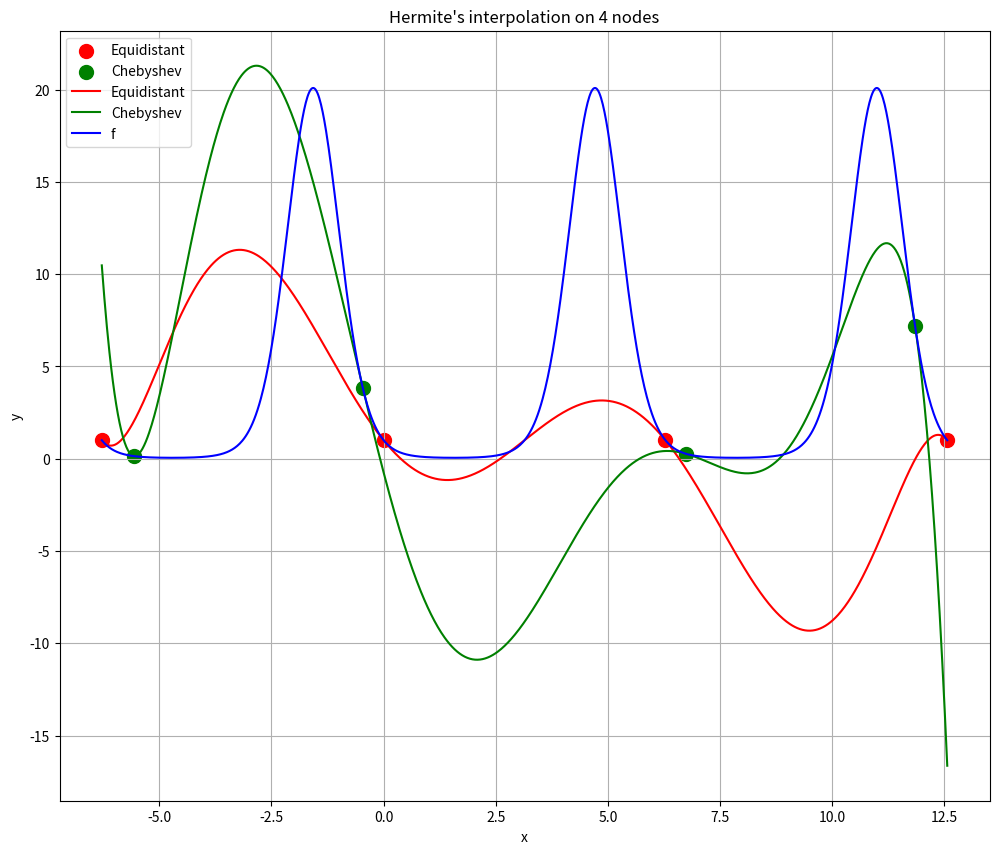

Here is the Python script that generated this plot:
import matplotlib.pyplot as plt
import numpy as np


accuracy_h_e = []
accuracy_h_c = []


def f(x):
    return np.exp(-3 * np.sin(x))


def f_der(x):
    return -3 * np.exp(-3 * np.sin(x)) * np.cos(x)


def hermite_interpolation(X, x, y):
    length = len(x)
    points = [[0 for _ in range(2 * length + 1)] for __ in range(2 * length + 1)]
    res = []

    for i in range(0, 2 * length, 2):
        points[i][0] = x[i // 2]
        points[i + 1][0] = x[i // 2]
        points[i][1] = y[i // 2]
        points[i + 1][1] = y[i // 2]

    for i in range(2, 2 * length + 1):
        for j in range(i - 1, 2 * length):
            if i == 2 and j % 2 == 1:
                points[j][i] = f_der(x[j // 2])
            else:
                points[j][i] = (points[j][i - 1] - points[j - 1][i - 1]) / (points[j][0] - points[(j - 1) - (i - 2)][0])

    for point in X:
        val = 0
        for i in range(0, 2 * length):
            factor = 1.
            j = 0
            while j < i:
                factor *= (point - x[j // 2])
                if j + 1 != i:
                    factor *= (point - x[j // 2])
                    j += 1
                j += 1
            val += factor * points[i][i + 1]
        res.append(val)
    return res


def get_accuracy(y, interpolated_y):
    points = len(y)
    acc1 = 0
    acc2 = 0

    for i in range(points):
        if acc1 < abs(y[i] - interpolated_y[i]):
            acc1 = abs(y[i] - interpolated_y[i])

    for i in range(points):
        acc2 += (y[i] - interpolated_y[i]) ** 2
    return acc1, acc2 / points


def draw_graph(x_eq, x_ch, y_eq, y_ch, func, title):
    x = np.linspace(interval[0], interval[1], num=1000)
    y = f(x)

    plt.figure(figsize=(12, 10))
    plt.title(title)
    plt.scatter(x_eq, y_eq, label="Equidistant", color="red", s=100)
    plt.scatter(x_ch, y_ch, label="Chebyshev", color="green", s=100)

    plt.plot(x, func(x, x_eq, y_eq), label="Equidistant", color="red")
    plt.plot(x, func(x, x_ch, y_ch), label="Chebyshev", color="green")

    plt.plot(x, y, label="f", color="blue")
    plt.xlabel("x")
    plt.ylabel("y")
    plt.legend()
    plt.grid()
    plt.show()
    # accuracy_h_e.append(get_accuracy(y, func(x, x_eq, y_eq)))
    # accuracy_h_c.append(get_accuracy(y, func(x, x_ch, y_ch)))


def visualize(func, method):
    x_eq = np.linspace(interval[0], interval[1], num=n)
    x_ch = [0.5 * (interval[0] + interval[1]) + 0.5 * (interval[1] - interval[0]) * np.cos((2 * i - 1) / (2 * n) * np.pi) for i in range(1, n + 1)]
    y_eq = [f(x) for x in x_eq]
    y_ch = [f(x) for x in x_ch]

    draw_graph(x_eq, x_ch, y_eq, y_ch, func, method + "'s interpolation on " + str(n) + " nodes")


def visualise_hermite():
    visualize(hermite_interpolation, "Hermite")



interval = [-2 * np.pi, 4 * np.pi]

n = 4
visualise_hermite()


# for n in range(2, 31, 2):
#     visualise_hermite()


# np.savetxt("accuracy_h_e.txt", accuracy_h_e, delimiter =", ", fmt='%f')
# np.savetxt("accuracy_h_c.txt", accuracy_h_c, delimiter =", ", fmt='%f')
